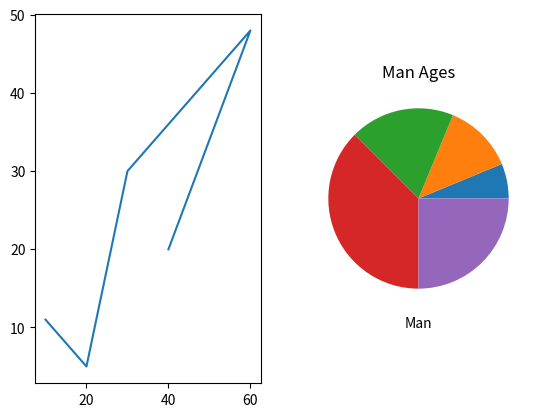

Write Python code to recreate this figure.
# Here I am showing Matplotlib Day 3

import matplotlib.pyplot as plt
import numpy as np

x = np.array([10,20,30,60,40])
y = np.array([11,5,30,48,20])

plt.subplot(1,2,1)
plt.plot(x,y)

# Plot 2 Women
a = np.array([10,11,15,23,50])
b = np.array([15,22,18,41,65])
plt.subplot(1,2,2)
plt.plot(a,b)
plt.grid()
plt.show()

# Matplotlib Pie Charts9
plt.title("Man Ages")

x = np.array([10,20,30,60,40])

plt.xlabel('Man')
plt.pie(x)
plt.show()